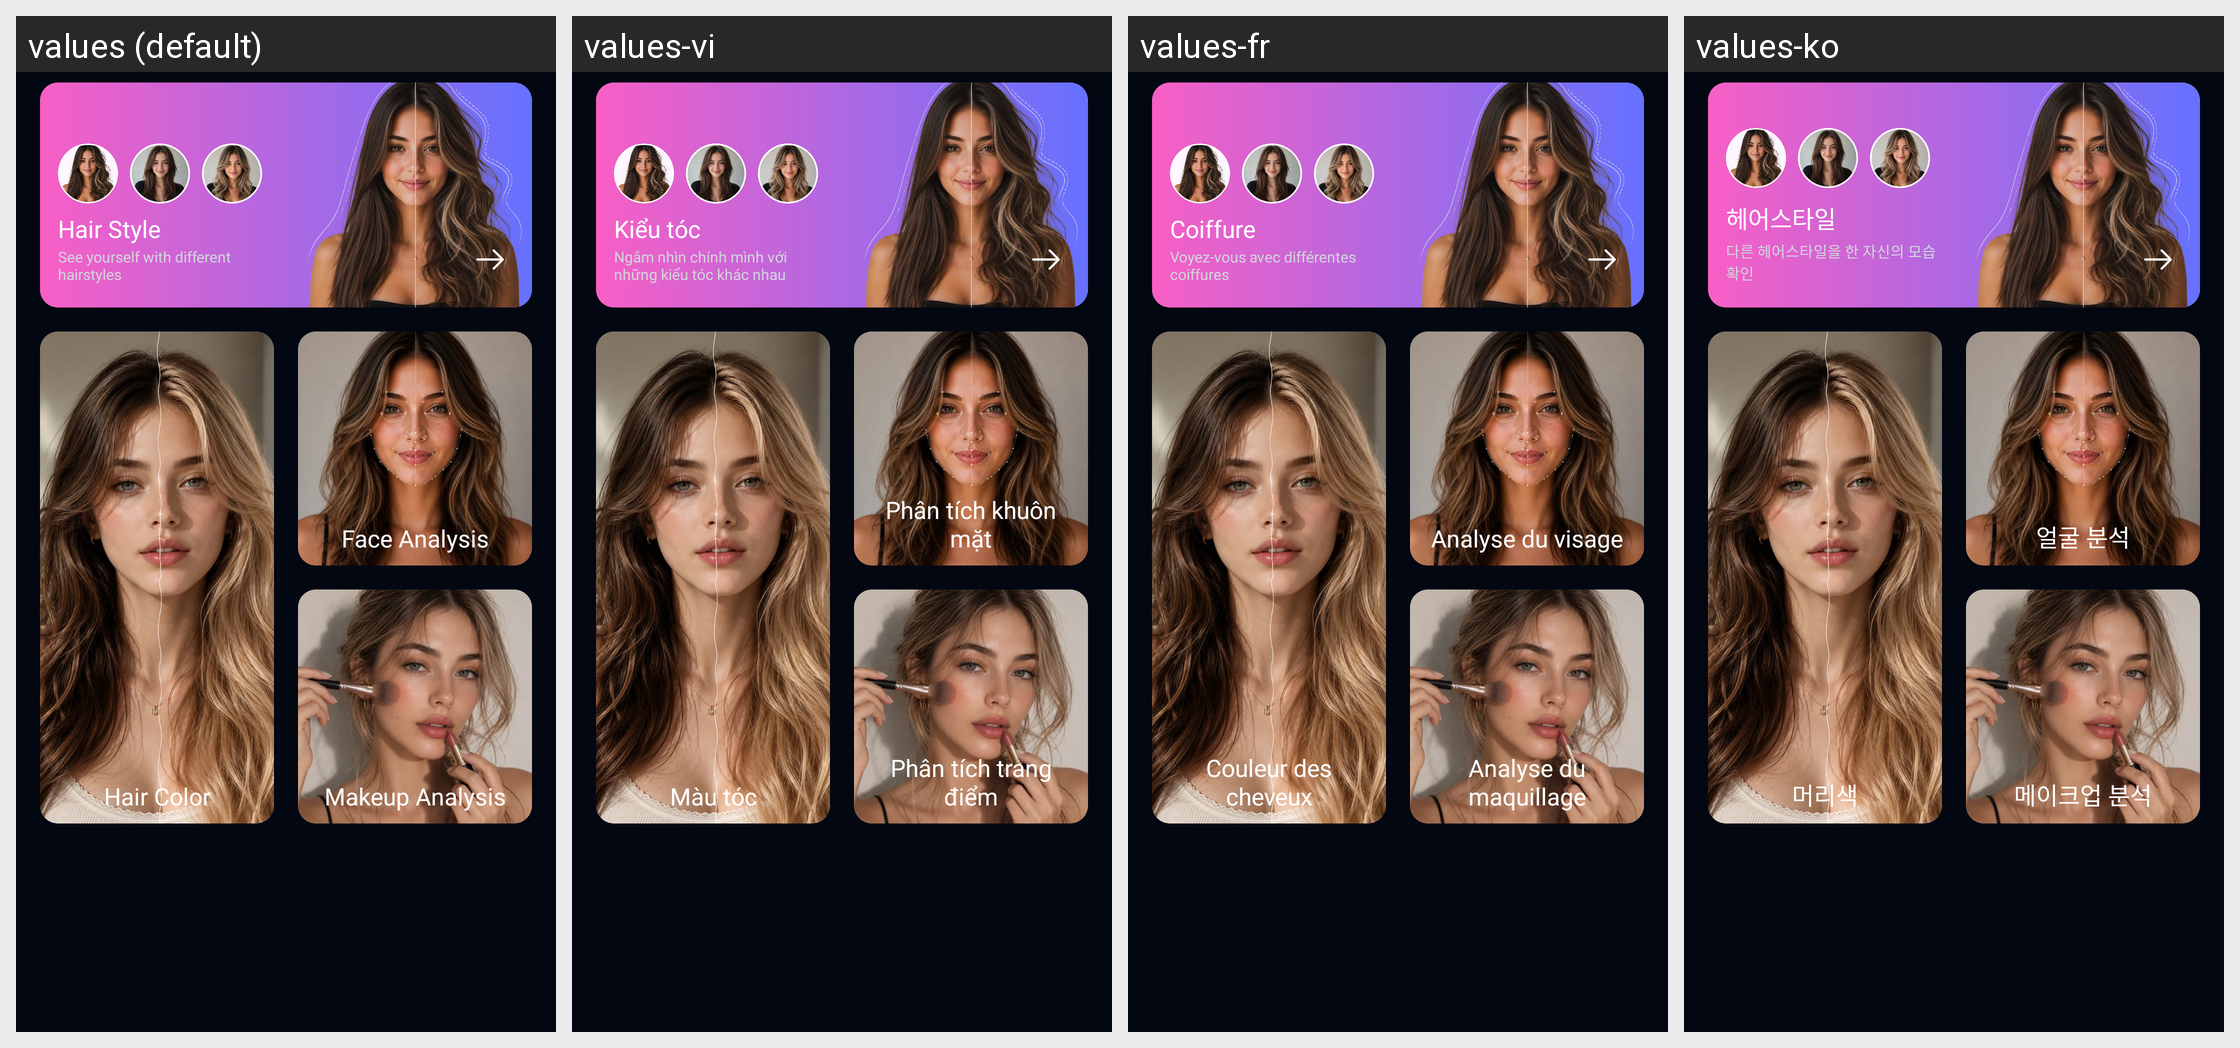

Translations of the strings shown on this Android screen, per locale in the grid:
Android screen res/layout/fragment_home.xml rendered under 4 locales, left to right: values (default), values-vi, values-fr, values-ko. Device: Nexus 5 (rendered at 1080×1920; each locale shown at half size, 540×960, under a caption strip naming it); theme Theme.AIHair.
Other locales in the repository, not shown: values-af, values-ar, values-bn, values-de, values-es, values-hi, values-hr, values-hu, values-in, values-it, values-ja, values-ne, values-nl, values-pt, values-ru, values-th, values-tl, values-tr, values-uk, values-ur, values-zh.
Strings drawn on this screen, with the default value and each locale's value (text and hints the layout hard-codes, and strings that could not be matched under every locale, appear in the picture but are not listed):

text_hair_style
  values: Hair Style
  values-vi: Kiểu tóc
  values-fr: Coiffure
  values-ko: 헤어스타일

text_see_yourself_with_different_ha
  values: See yourself with different hairstyles
  values-vi: Ngắm nhìn chính mình với những kiểu tóc khác nhau
  values-fr: Voyez-vous avec différentes coiffures
  values-ko: 다른 헤어스타일을 한 자신의 모습 확인

text_hair_color
  values: Hair Color
  values-vi: Màu tóc
  values-fr: Couleur des cheveux
  values-ko: 머리색

text_face_analysis
  values: Face Analysis
  values-vi: Phân tích khuôn mặt
  values-fr: Analyse du visage
  values-ko: 얼굴 분석

text_makeup_analysis
  values: Makeup Analysis
  values-vi: Phân tích trang điểm
  values-fr: Analyse du maquillage
  values-ko: 메이크업 분석
